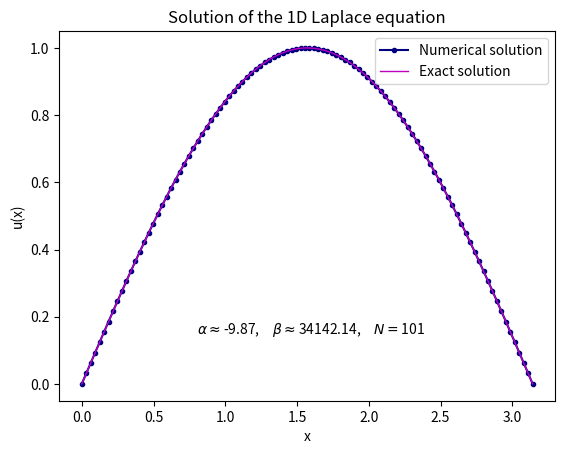

Write the Python code that produced this figure.
import numpy as np
import matplotlib.pyplot as plt


def FiniteDifferenceMethod(a, b, alpha, beta, f, N):    
    # Step size based on N subdivisions
    h = (b - a) / N  # step size
    x = np.linspace(a, b, N + 1)  # grid points including boundaries

    # Setting up the right-hand side vector f at the interior points
    fh = np.array([f(xi) for xi in x[1:-1]])

    # Creating the coefficient matrix A
    mainDiagonal = (2 * alpha / h**2 + beta) * np.ones(N - 1)
    offDiagonal = (-alpha / h**2) * np.ones(N - 2)
    
    # Creating the tridiagonal matrix A
    A = np.diag(mainDiagonal) + np.diag(offDiagonal, -1) + np.diag(offDiagonal, 1)

    # Solving the system A uh = fh using NumPy
    uh = np.linalg.solve(A, fh)

    # Adding boundary conditions u(a) = u(b) = 0
    u = np.zeros(N + 1)
    u[1:-1] = uh

    return x, u


# Example 2
a = 0  # left boundary
b = np.pi  # right boundary
alpha = -np.pi**2  # coefficient for second derivative
beta = 10000*(2+np.sqrt(2))  # coefficient for u(x)
N = 100  # number of subdivisions (intervals)

# Checking condition (1.4)
h = (b - a) / N 
if beta*(4*alpha + beta*h**2) < 0:
    phi = np.arctan(np.sqrt(-beta*(4*alpha + beta*h**2))*h/(2*alpha + beta*h**2))
    if np.isclose(np.sin(phi*N),0):
        print("Avoiding singluarity issue by adding 1 to N")
        N = N + 1 

# Define the forcing function f(x)
def f(x):
    return (10000*(2+np.sqrt(2))-np.pi**2)*np.sin(x)

# Exact solution
x_exact = np.linspace(a, b, 200)
u_exact = np.sin(x_exact)

# Solve the equation
x, u = FiniteDifferenceMethod(a, b, alpha, beta, f, N)

# Plot the solution
plt.plot(x, u, label='Numerical solution', marker = 'o', ms = 3, c = 'navy')
plt.plot(x_exact, u_exact, label='Exact solution', linewidth = 1, c = 'm')
text = r"$\alpha \approx $" + f"{round(alpha,2)}," + r"$\quad \beta \approx $" + f"{round(beta,2)}," + r"$\quad N = $" + f"{N}"   
plt.text(0.8, 0.15, text)
plt.xlabel('x')
plt.ylabel('u(x)')
plt.title('Solution of the 1D Laplace equation')
plt.legend()
plt.show()
